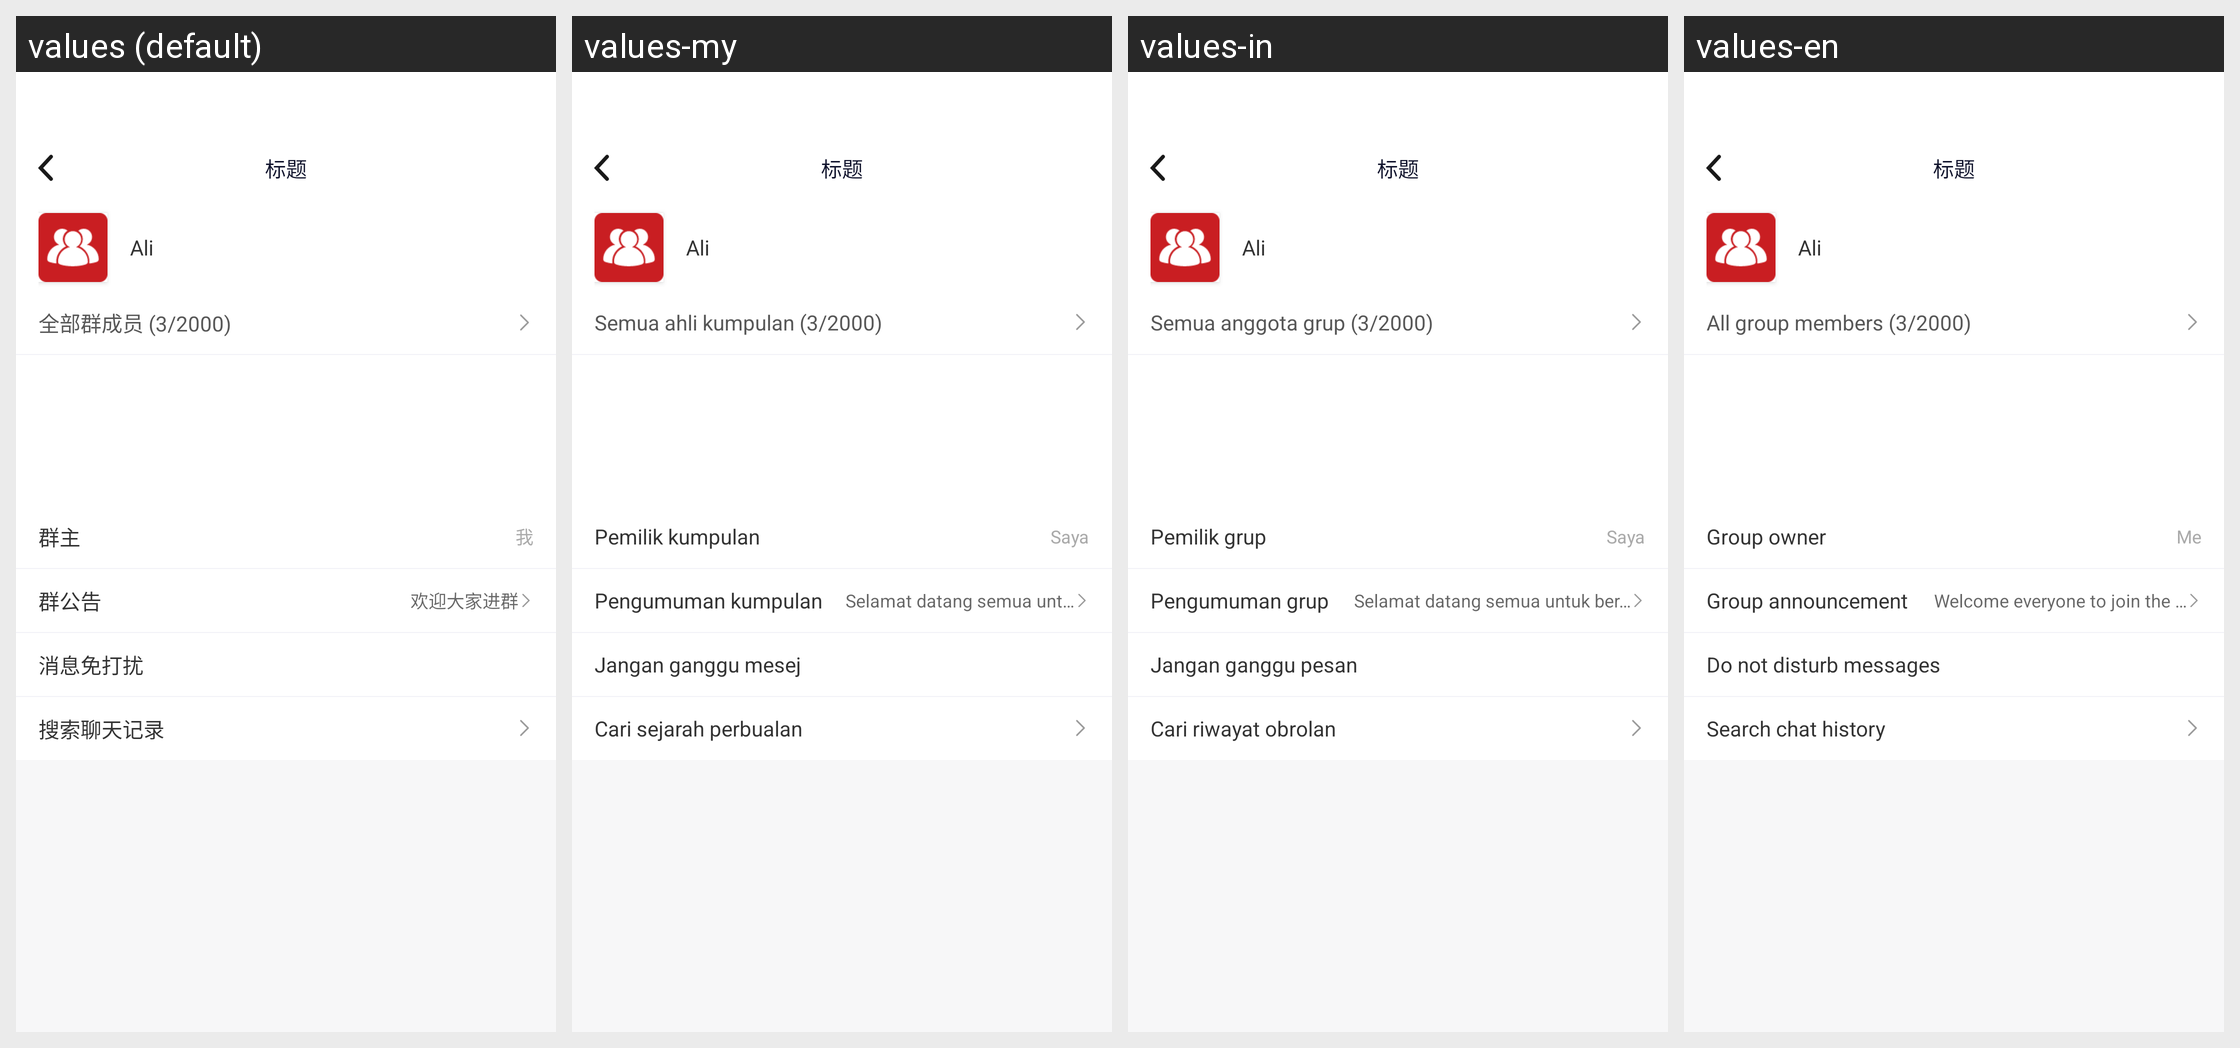

Strings drawn on this Android screen and how each of the app's shown locales translates them:
Android screen res/layout/activity_group_chatset.xml rendered under 4 locales, left to right: values (default), values-my, values-in, values-en. Device: Nexus 5 (rendered at 1080×1920; each locale shown at half size, 540×960, under a caption strip naming it); theme AppTheme.
Other locales in the repository, not shown: values-es, values-hi, values-hk, values-id, values-ph, values-pt, values-th, values-vi.
Strings drawn on this screen, with the default value and each locale's value (text and hints the layout hard-codes, and strings that could not be matched under every locale, appear in the picture but are not listed):

quanbuchengyuan
  values: 全部群成员 (3/2000)
  values-my: Semua ahli kumpulan (3/2000)
  values-in: Semua anggota grup (3/2000)
  values-en: All group members (3/2000)

wo
  values: 我
  values-my: Saya
  values-in: Saya
  values-en: Me

qungonggao
  values: 群公告
  values-my: Pengumuman kumpulan
  values-in: Pengumuman grup
  values-en: Group announcement

huanyingdajiajinqun
  values: 欢迎大家进群
  values-my: Selamat datang semua untuk menyertai kumpulan
  values-in: Selamat datang semua untuk bergabung dalam grup
  values-en: Welcome everyone to join the group

xiaoximiandarao
  values: 消息免打扰
  values-my: Jangan ganggu mesej
  values-in: Jangan ganggu pesan
  values-en: Do not disturb messages

sousuoliaotianjilu
  values: 搜索聊天记录
  values-my: Cari sejarah perbualan
  values-in: Cari riwayat obrolan
  values-en: Search chat history
